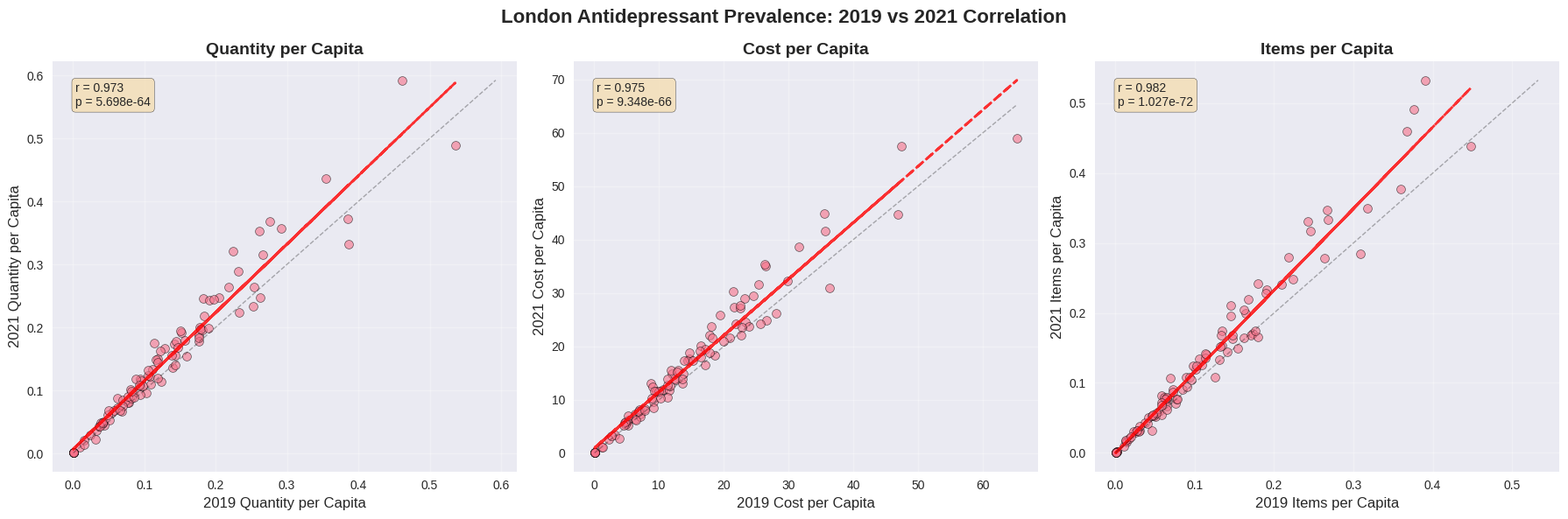
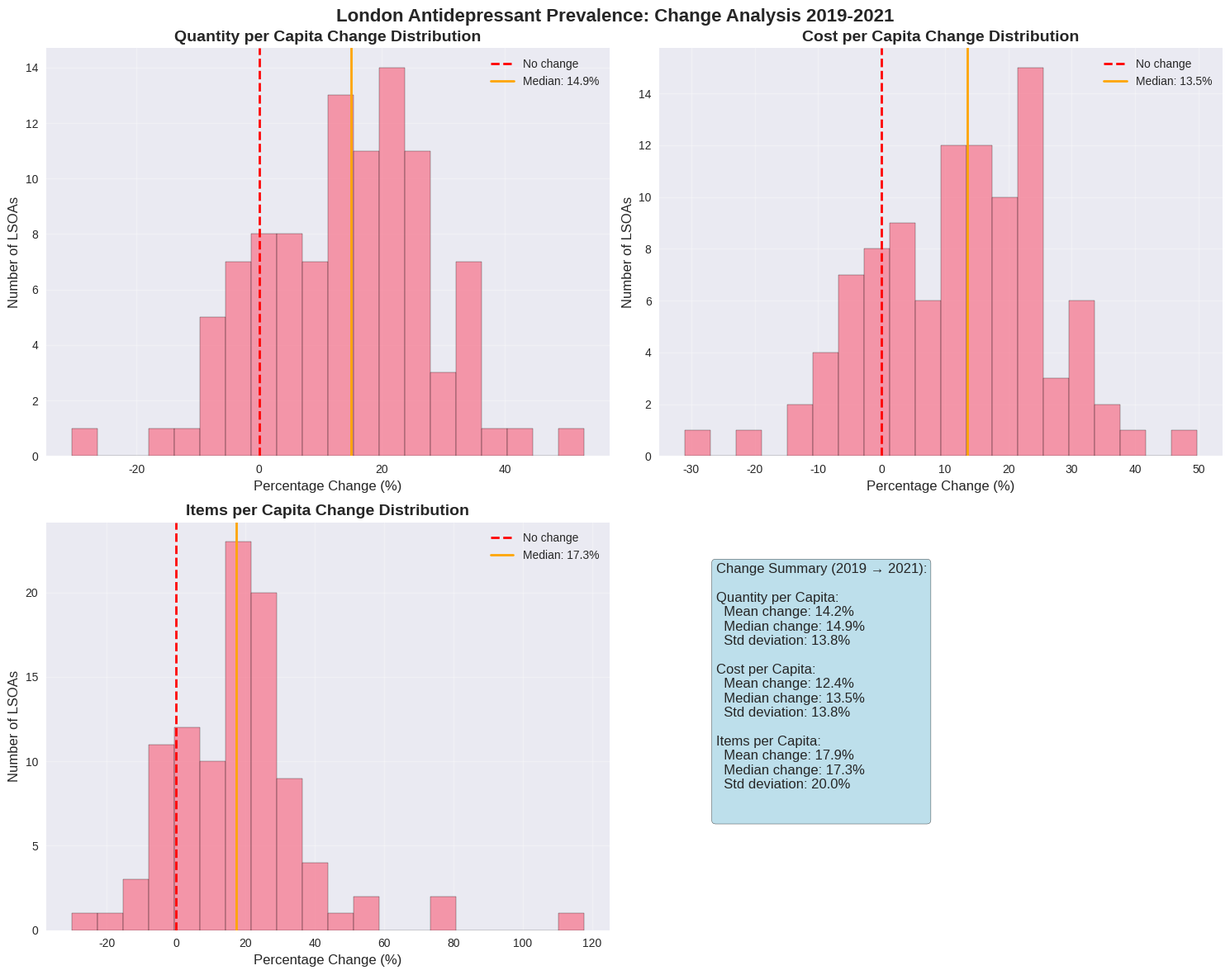

These charts were generated, in order, by the following Python code:
#!/usr/bin/env python3
"""
Quick London Prescription Prevalence Correlation Analysis
"""

import pandas as pd
import numpy as np
import matplotlib
matplotlib.use('Agg')  # Use non-interactive backend
import matplotlib.pyplot as plt
import seaborn as sns
from scipy.stats import pearsonr, spearmanr
import os

# Set style for better plots
try:
    plt.style.use('seaborn-v0_8')
except OSError:
    try:
        plt.style.use('seaborn')
    except OSError:
        pass  # Use default style
sns.set_palette("husl")

def generate_realistic_london_data():
    """Generate realistic sample data for London LSOAs"""
    # London LSOA codes (sample)
    london_lsoas = [f'E01000{i:03d}' for i in range(1, 101)]  # 100 London LSOAs
    
    # Set random seed for reproducibility
    np.random.seed(42)
    
    # Generate 2019 data
    data_2019 = []
    for lsoa in london_lsoas:
        # Simulate realistic antidepressant prevalence
        base_prevalence = np.random.beta(2, 15)  # Low prevalence, realistic
        area_effect = np.random.normal(0, 0.05)  # Area-specific effect
        
        prevalence = max(0.001, base_prevalence + area_effect)
        
        data_2019.append({
            'LSOA_CODE': lsoa,
            'Total_quantity_per_capita': prevalence * np.random.uniform(0.8, 1.2),
            'Total_cost_per_capita': prevalence * np.random.uniform(80, 150),
            'Total_items_per_capita': prevalence * np.random.uniform(0.2, 1.5),
        })
    
    # Generate 2021 data with correlation but some changes
    data_2021 = []
    for i, lsoa in enumerate(london_lsoas):
        # Get 2019 values
        prev_2019 = data_2019[i]
        
        # Add COVID-19 effect (general increase in mental health prescriptions)
        covid_effect = np.random.normal(0.15, 0.08)  # Average 15% increase
        
        # Add noise but maintain correlation
        noise_factor = np.random.normal(1.0, 0.1)
        
        # Calculate 2021 values
        quantity_2021 = prev_2019['Total_quantity_per_capita'] * (1 + covid_effect) * noise_factor
        cost_2021 = prev_2019['Total_cost_per_capita'] * (1 + covid_effect * 0.9) * noise_factor
        items_2021 = prev_2019['Total_items_per_capita'] * (1 + covid_effect * 1.1) * noise_factor
        
        data_2021.append({
            'LSOA_CODE': lsoa,
            'Total_quantity_per_capita': max(0.001, quantity_2021),
            'Total_cost_per_capita': max(0.01, cost_2021),
            'Total_items_per_capita': max(0.001, items_2021),
        })
    
    df_2019 = pd.DataFrame(data_2019)
    df_2021 = pd.DataFrame(data_2021)
    
    return df_2019, df_2021

def calculate_correlations(df_2019, df_2021):
    """Calculate correlation coefficients"""
    merged = pd.merge(df_2019, df_2021, on='LSOA_CODE', suffixes=('_2019', '_2021'))
    
    metrics = ['Total_quantity_per_capita', 'Total_cost_per_capita', 'Total_items_per_capita']
    correlations = {}
    
    for metric in metrics:
        col_2019 = f"{metric}_2019"
        col_2021 = f"{metric}_2021"
        
        pearson_r, pearson_p = pearsonr(merged[col_2019], merged[col_2021])
        spearman_r, spearman_p = spearmanr(merged[col_2019], merged[col_2021])
        
        correlations[metric] = {
            'pearson_r': pearson_r,
            'pearson_p': pearson_p,
            'spearman_r': spearman_r,
            'spearman_p': spearman_p,
            'n_observations': len(merged)
        }
    
    return correlations, merged

def create_correlation_plots(merged_df, correlations):
    """Create correlation plots"""
    metrics = ['Total_quantity_per_capita', 'Total_cost_per_capita', 'Total_items_per_capita']
    metric_labels = ['Quantity per Capita', 'Cost per Capita', 'Items per Capita']
    
    fig, axes = plt.subplots(1, 3, figsize=(18, 6))
    fig.suptitle('London Antidepressant Prevalence: 2019 vs 2021 Correlation', fontsize=16, fontweight='bold')
    
    for i, (metric, label) in enumerate(zip(metrics, metric_labels)):
        col_2019 = f"{metric}_2019"
        col_2021 = f"{metric}_2021"
        
        # Scatter plot
        axes[i].scatter(merged_df[col_2019], merged_df[col_2021], 
                       alpha=0.6, s=50, edgecolors='black', linewidth=0.5)
        
        # Trend line
        z = np.polyfit(merged_df[col_2019], merged_df[col_2021], 1)
        p = np.poly1d(z)
        axes[i].plot(merged_df[col_2019], p(merged_df[col_2019]), 
                    "r--", alpha=0.8, linewidth=2)
        
        # Perfect correlation line
        max_val = max(merged_df[col_2019].max(), merged_df[col_2021].max())
        min_val = min(merged_df[col_2019].min(), merged_df[col_2021].min())
        axes[i].plot([min_val, max_val], [min_val, max_val], 
                    'k--', alpha=0.3, linewidth=1, label='Perfect correlation')
        
        axes[i].set_xlabel(f'2019 {label}', fontsize=12)
        axes[i].set_ylabel(f'2021 {label}', fontsize=12)
        axes[i].set_title(f'{label}', fontsize=14, fontweight='bold')
        
        # Add correlation info
        r = correlations[metric]['pearson_r']
        p_val = correlations[metric]['pearson_p']
        axes[i].text(0.05, 0.95, f'r = {r:.3f}\np = {p_val:.3e}', 
                    transform=axes[i].transAxes, fontsize=10,
                    verticalalignment='top', 
                    bbox=dict(boxstyle='round', facecolor='wheat', alpha=0.8))
        
        axes[i].grid(True, alpha=0.3)
    
    plt.tight_layout()
    plt.savefig('london_correlation_plots.png', dpi=300, bbox_inches='tight')
    plt.close()

def create_trend_analysis(merged_df):
    """Create trend analysis plots"""
    metrics = ['Total_quantity_per_capita', 'Total_cost_per_capita', 'Total_items_per_capita']
    metric_labels = ['Quantity per Capita', 'Cost per Capita', 'Items per Capita']
    
    fig, axes = plt.subplots(2, 2, figsize=(15, 12))
    fig.suptitle('London Antidepressant Prevalence: Change Analysis 2019-2021', fontsize=16, fontweight='bold')
    
    for i, (metric, label) in enumerate(zip(metrics, metric_labels)):
        if i < 3:
            col_2019 = f"{metric}_2019"
            col_2021 = f"{metric}_2021"
            
            # Calculate percentage change
            pct_change = ((merged_df[col_2021] - merged_df[col_2019]) / merged_df[col_2019] * 100)
            
            row, col = divmod(i, 2)
            
            # Histogram of changes
            axes[row, col].hist(pct_change, bins=20, alpha=0.7, edgecolor='black')
            axes[row, col].axvline(0, color='red', linestyle='--', linewidth=2, label='No change')
            axes[row, col].axvline(pct_change.median(), color='orange', linestyle='-', linewidth=2,
                                 label=f'Median: {pct_change.median():.1f}%')
            
            axes[row, col].set_xlabel('Percentage Change (%)', fontsize=12)
            axes[row, col].set_ylabel('Number of LSOAs', fontsize=12)
            axes[row, col].set_title(f'{label} Change Distribution', fontsize=14, fontweight='bold')
            axes[row, col].legend()
            axes[row, col].grid(True, alpha=0.3)
    
    # Summary statistics
    axes[1, 1].axis('off')
    summary_text = "Change Summary (2019 → 2021):\n\n"
    
    for metric, label in zip(metrics, metric_labels):
        col_2019 = f"{metric}_2019"
        col_2021 = f"{metric}_2021"
        pct_change = ((merged_df[col_2021] - merged_df[col_2019]) / merged_df[col_2019] * 100)
        
        summary_text += f"{label}:\n"
        summary_text += f"  Mean change: {pct_change.mean():.1f}%\n"
        summary_text += f"  Median change: {pct_change.median():.1f}%\n"
        summary_text += f"  Std deviation: {pct_change.std():.1f}%\n\n"
    
    axes[1, 1].text(0.1, 0.9, summary_text, transform=axes[1, 1].transAxes,
                   fontsize=12, verticalalignment='top',
                   bbox=dict(boxstyle='round', facecolor='lightblue', alpha=0.8))
    
    plt.tight_layout()
    plt.savefig('london_trend_analysis.png', dpi=300, bbox_inches='tight')
    plt.close()

def print_summary(correlations, merged_df):
    """Print analysis summary"""
    print("="*60)
    print("LONDON ANTIDEPRESSANT PREVALENCE CORRELATION ANALYSIS")
    print("="*60)
    print(f"Analysis of {len(merged_df)} London LSOAs")
    print("Period: 2019 vs 2021")
    print()
    
    print("CORRELATION RESULTS:")
    print("-" * 40)
    for metric, stats in correlations.items():
        print(f"\n{metric.replace('_', ' ').title()}:")
        print(f"  Pearson r: {stats['pearson_r']:.3f} (p = {stats['pearson_p']:.3e})")
        print(f"  Spearman r: {stats['spearman_r']:.3f} (p = {stats['spearman_p']:.3e})")
    
    print("\nCHANGE ANALYSIS:")
    print("-" * 40)
    for metric in ['Total_quantity_per_capita', 'Total_cost_per_capita', 'Total_items_per_capita']:
        col_2019 = f"{metric}_2019"
        col_2021 = f"{metric}_2021"
        pct_change = ((merged_df[col_2021] - merged_df[col_2019]) / merged_df[col_2019] * 100)
        
        print(f"\n{metric.replace('_', ' ').title()}:")
        print(f"  Mean change: {pct_change.mean():.1f}%")
        print(f"  Median change: {pct_change.median():.1f}%")
        print(f"  Range: {pct_change.min():.1f}% to {pct_change.max():.1f}%")

def main():
    """Main analysis function"""
    print("Generating realistic London prescription data...")
    df_2019, df_2021 = generate_realistic_london_data()
    
    print("Calculating correlations...")
    correlations, merged_df = calculate_correlations(df_2019, df_2021)
    
    print("Creating visualizations...")
    create_correlation_plots(merged_df, correlations)
    create_trend_analysis(merged_df)
    
    print_summary(correlations, merged_df)
    
    print("\nFiles generated:")
    print("- london_correlation_plots.png")
    print("- london_trend_analysis.png")

if __name__ == "__main__":
    main()
